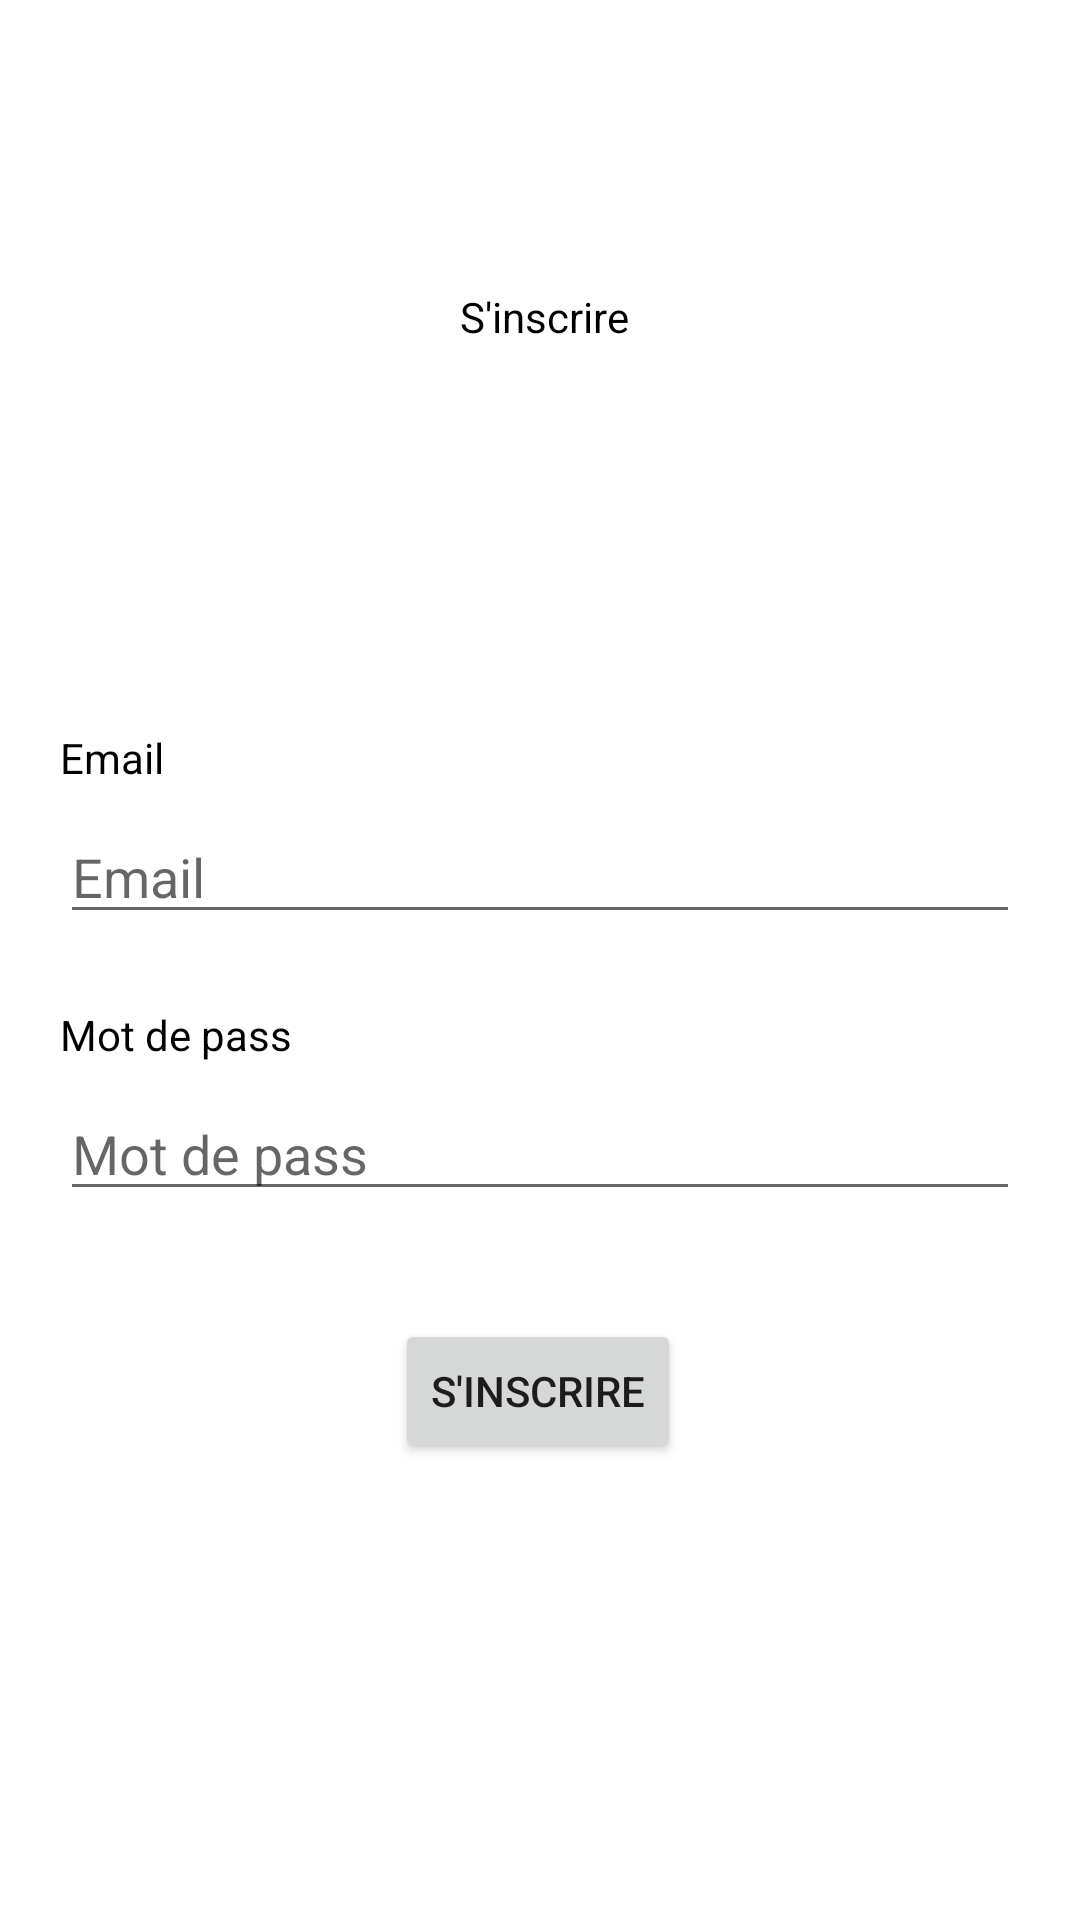

Write the Android layout XML for this screen, with the resource values it uses.
<!-- AndroidManifest.xml: application theme Theme.StockManager -->
<!-- res/layout/activity_sign_up.xml -->
<?xml version="1.0" encoding="utf-8"?>
<androidx.constraintlayout.widget.ConstraintLayout xmlns:android="http://schemas.android.com/apk/res/android"
    xmlns:app="http://schemas.android.com/apk/res-auto"
    xmlns:tools="http://schemas.android.com/tools"
    android:layout_width="match_parent"
    android:layout_height="match_parent"
    tools:context=".activity.SignUp">

    <TextView
        android:id="@+id/textView3"
        style="@style/titles"
        android:layout_width="wrap_content"
        android:layout_height="wrap_content"
        android:layout_marginTop="96dp"
        android:textColor="@color/black"
        android:text="@string/s_inscrire"
        app:layout_constraintEnd_toEndOf="parent"
        app:layout_constraintHorizontal_bias="0.505"
        app:layout_constraintStart_toStartOf="parent"
        app:layout_constraintTop_toTopOf="parent" />

    <EditText
        android:id="@+id/email_log_in"
        android:layout_width="match_parent"
        android:layout_height="wrap_content"
        android:layout_marginStart="20dp"
        android:layout_marginTop="8dp"
        android:layout_marginEnd="20dp"
        android:ems="10"
        android:hint="@string/email"
        android:inputType="textEmailAddress"
        app:layout_constraintEnd_toEndOf="parent"
        app:layout_constraintStart_toStartOf="parent"
        app:layout_constraintTop_toBottomOf="@+id/textView" />

    <TextView
        android:id="@+id/textView"
        android:layout_width="wrap_content"
        android:layout_height="wrap_content"
        android:layout_marginTop="128dp"
        android:text="@string/email"
        android:textColor="@color/black"
        app:layout_constraintStart_toStartOf="@+id/email_log_in"
        app:layout_constraintTop_toBottomOf="@+id/textView3" />

    <EditText
        android:id="@+id/pass_log_in"
        android:layout_width="match_parent"
        android:layout_height="wrap_content"
        android:layout_marginStart="20dp"
        android:layout_marginTop="8dp"
        android:layout_marginEnd="20dp"
        android:ems="10"
        android:hint="@string/mot_de_pass"
        android:inputType="textPassword"
        app:layout_constraintEnd_toEndOf="parent"
        app:layout_constraintStart_toStartOf="parent"
        app:layout_constraintTop_toBottomOf="@+id/textView2" />

    <TextView
        android:id="@+id/textView2"
        android:layout_width="wrap_content"
        android:layout_height="wrap_content"
        android:layout_marginTop="24dp"
        android:text="@string/mot_de_pass"
        android:textColor="@color/black"
        app:layout_constraintStart_toStartOf="@+id/pass_log_in"
        app:layout_constraintTop_toBottomOf="@+id/email_log_in" />

    <Button
        android:id="@+id/sign_up_button"
        android:layout_width="wrap_content"
        android:layout_height="wrap_content"
        android:layout_marginTop="36dp"
        android:text="@string/s_inscrire"
        app:layout_constraintEnd_toEndOf="parent"
        app:layout_constraintHorizontal_bias="0.498"
        app:layout_constraintStart_toStartOf="parent"
        app:layout_constraintTop_toBottomOf="@+id/pass_log_in" />
</androidx.constraintlayout.widget.ConstraintLayout>
<!-- resources referenced by this layout -->
<resources>
  <color name="black">#FF000000</color>
  <string name="email">Email</string>
  <string name="mot_de_pass">Mot de pass</string>
  <string name="s_inscrire">S\'inscrire</string>
  <style name="Theme.StockManager" parent="Theme.MaterialComponents.Light.NoActionBar">
          
          <item name="colorPrimary">@color/primary</item>
          <item name="colorPrimaryVariant">@color/purple_700</item>
          <item name="colorOnPrimary">@color/white</item>
          
          <item name="colorSecondary">@color/secondary</item>
          <item name="colorSecondaryVariant">@color/teal_700</item>
          <item name="colorOnSecondary">@color/black</item>
          
          <item name="android:statusBarColor">?attr/colorPrimaryVariant</item>
          
      </style>
  <color name="primary">#de2226</color>
  <color name="purple_700">#FF3700B3</color>
  <color name="white">#FFFFFFFF</color>
  <color name="secondary">#a11a1a</color>
  <color name="teal_700">#FF018786</color>
</resources>
